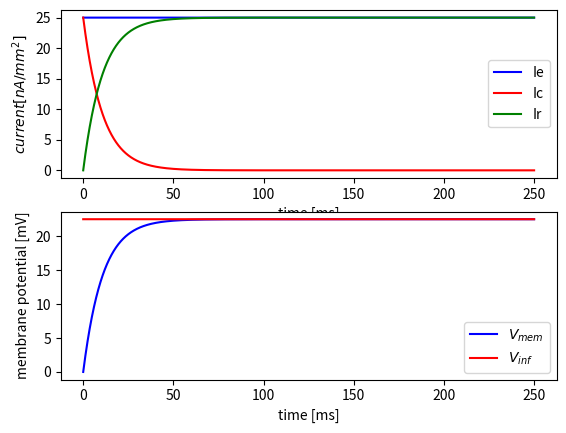

Python code for this plot:
import numpy as np
from matplotlib import pyplot as plt

Rm = 0.9 # resistance, in 10^6 Ohm*mm^2
Cm = 12 # capacitance, in 10^-9*F/mm^2
I0 = 25 # amplitude of current, in nA/mm^2
taum = Rm*Cm # membrane-time canstant, in s


dt = 0.05 # time step, in ms
T = 250 # total time, in ms
t = np.arange(0, T+dt, dt)

Ie1 = np.ones(*np.shape(t)) * 25 # constant input current, in nA/mm^2

fig1, (ax1, ax2) = plt.subplots(2, 1)
ax1.plot(t, Ie1, 'b')
ax1.set_xlabel('time [ms]')
ax1.set_ylabel('$current [nA/mm^2]$')

V1 = np.zeros(*np.shape(t))
for i in range(len(t)-1):
    V1[i+1] = V1[i]*(1-dt/taum) + Rm*Ie1[i]*dt/taum

ax2.plot(t, V1, 'b')
ax2.set_xlabel('time [ms]')
ax2.set_ylabel('membrane potential [mV]')

Ir1 = V1/Rm
Ic1 = Cm*(Rm*Ie1-V1)/taum

ax1.plot(t, Ic1, 'r')
ax1.plot(t, Ir1, 'g')
ax1.legend(['Ie', 'Ic', 'Ir'])

Vinfty1 = Rm*Ie1
ax2.plot(t, Vinfty1, 'r')
ax2.legend(['$V_{mem}$', '$V_{inf}$'])

plt.show()
